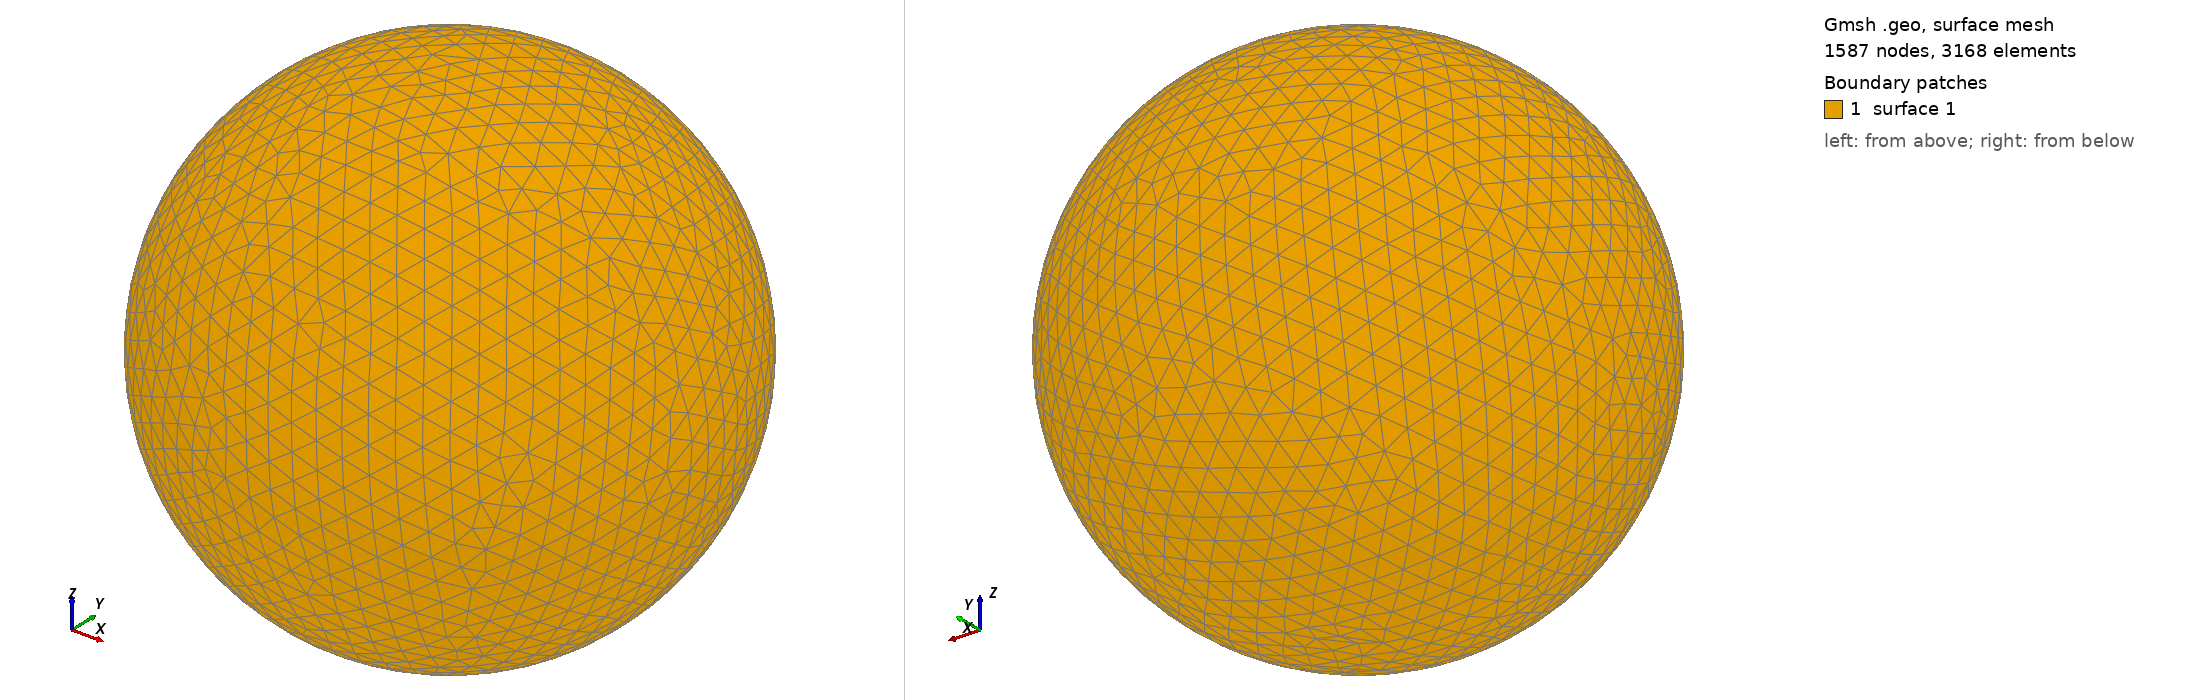

Gmsh geometry script, surface-meshed: 1587 nodes, 3168 surface elements. Boundary patches (legend numbers): 1 surface 1. Left view from above one corner, right view from below the opposite corner. The script declares no physical surfaces, so the legend lists its geometric surfaces. The drawing asked Gmsh for element sizes between 1% and 20% of the model's largest extent; the script's own settings can give other sizes.

=== shot0176.geo (drawn) ===
SetFactory("OpenCASCADE");
Point(1) = {0,0,0,0};
Sphere(1) = {0,0,0,0.00257500};
MeshSize{ PointsOf{ Surface{:}; } } = 0.000257500;
Mesh.ElementOrder=1;
Mesh.Format=39;
